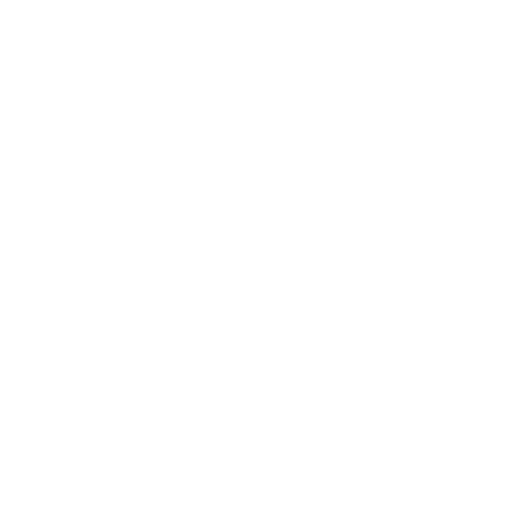
t = 0.00 s
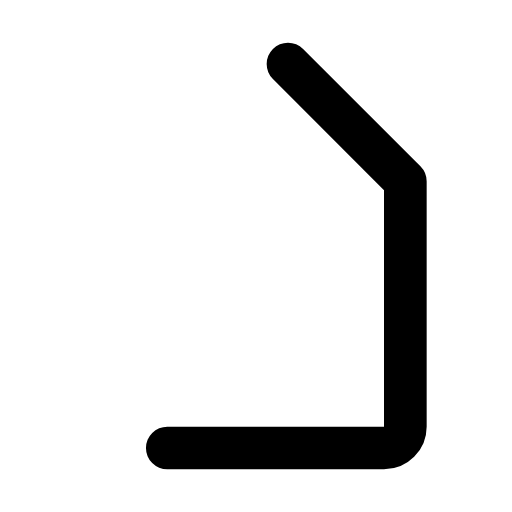
t = 0.30 s
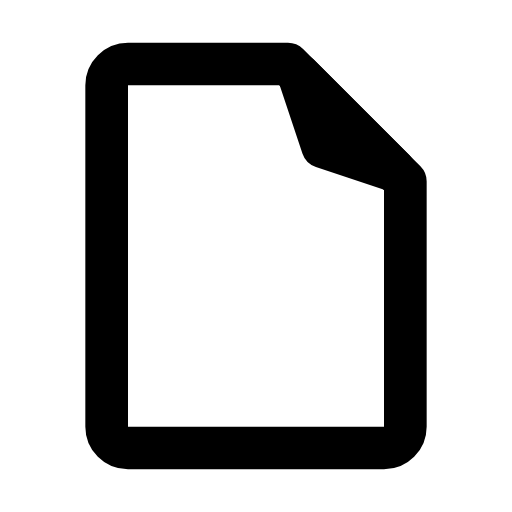
t = 0.70 s
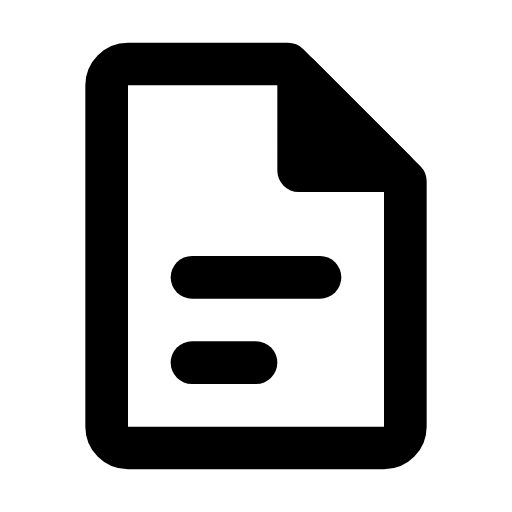
t = 1.10 s
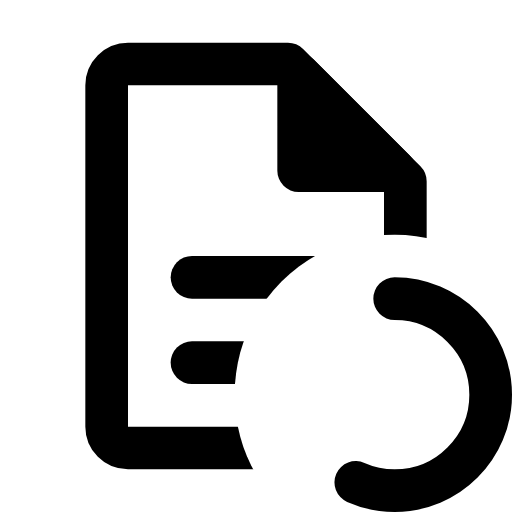
t = 1.40 s
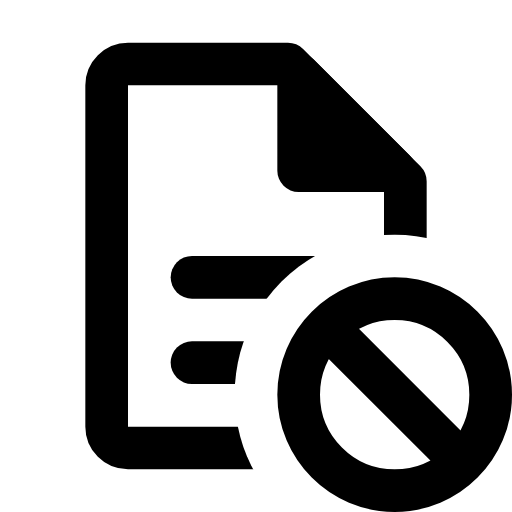
t = 1.80 s

The animated SVG that drew these frames (rendered in a browser with its animation timeline set to each time). Animation: 8 SMIL elements (animate=6,set=2); one cycle of 1.80 s.

<svg xmlns="http://www.w3.org/2000/svg" width="24" height="24" viewBox="0 0 24 24"><defs><mask id="SVGFSacfdQI"><g stroke="#fff" stroke-linecap="round" stroke-linejoin="round" stroke-width="2"><path fill="none" stroke-dasharray="62" d="M13.5 3l5.5 5.5v11.5c0 0.55 -0.45 1 -1 1h-12c-0.55 0 -1 -0.45 -1 -1v-16c0 -0.55 0.45 -1 1 -1Z"><animate fill="freeze" attributeName="stroke-dashoffset" dur="0.6s" values="62;0"/></path><path fill="#fff" d="M14 3.5l0 4.5l4.5 0Z" opacity="0"><set fill="freeze" attributeName="opacity" begin="0.6s" to="1"/><animate fill="freeze" attributeName="d" begin="0.6s" dur="0.2s" values="M14 3.5l2.25 2.25l2.25 2.25Z;M14 3.5l0 4.5l4.5 0Z"/></path><g fill="none"><path stroke-dasharray="8" stroke-dashoffset="8" d="M9 13h6"><animate fill="freeze" attributeName="stroke-dashoffset" begin="0.8s" dur="0.2s" to="0"/></path><path stroke-dasharray="6" stroke-dashoffset="6" d="M9 17h3"><animate fill="freeze" attributeName="stroke-dashoffset" begin="1s" dur="0.2s" to="0"/></path></g></g><path d="M18.5 11c4.14 0 7.5 3.36 7.5 7.5c0 4.14 -3.36 7.5 -7.5 7.5c-4.14 0 -7.5 -3.36 -7.5 -7.5c0 -4.14 3.36 -7.5 7.5 -7.5Z" opacity="0"><set fill="freeze" attributeName="opacity" begin="1.2s" to="1"/></path></mask></defs><path fill="currentColor" d="M0 0h24v24H0z" mask="url(#SVGFSacfdQI)"/><g fill="none" stroke="currentColor" stroke-linecap="round" stroke-linejoin="round" stroke-width="2"><path stroke-dasharray="32" stroke-dashoffset="32" d="M18.5 14c2.48 0 4.5 2.02 4.5 4.5c0 2.48 -2.02 4.5 -4.5 4.5c-2.48 0 -4.5 -2.02 -4.5 -4.5c0 -2.48 2.02 -4.5 4.5 -4.5Z"><animate fill="freeze" attributeName="stroke-dashoffset" begin="1.2s" dur="0.4s" to="0"/></path><path stroke-dasharray="10" stroke-dashoffset="10" d="M16 16l5 5"><animate fill="freeze" attributeName="stroke-dashoffset" begin="1.6s" dur="0.2s" to="0"/></path></g></svg>
